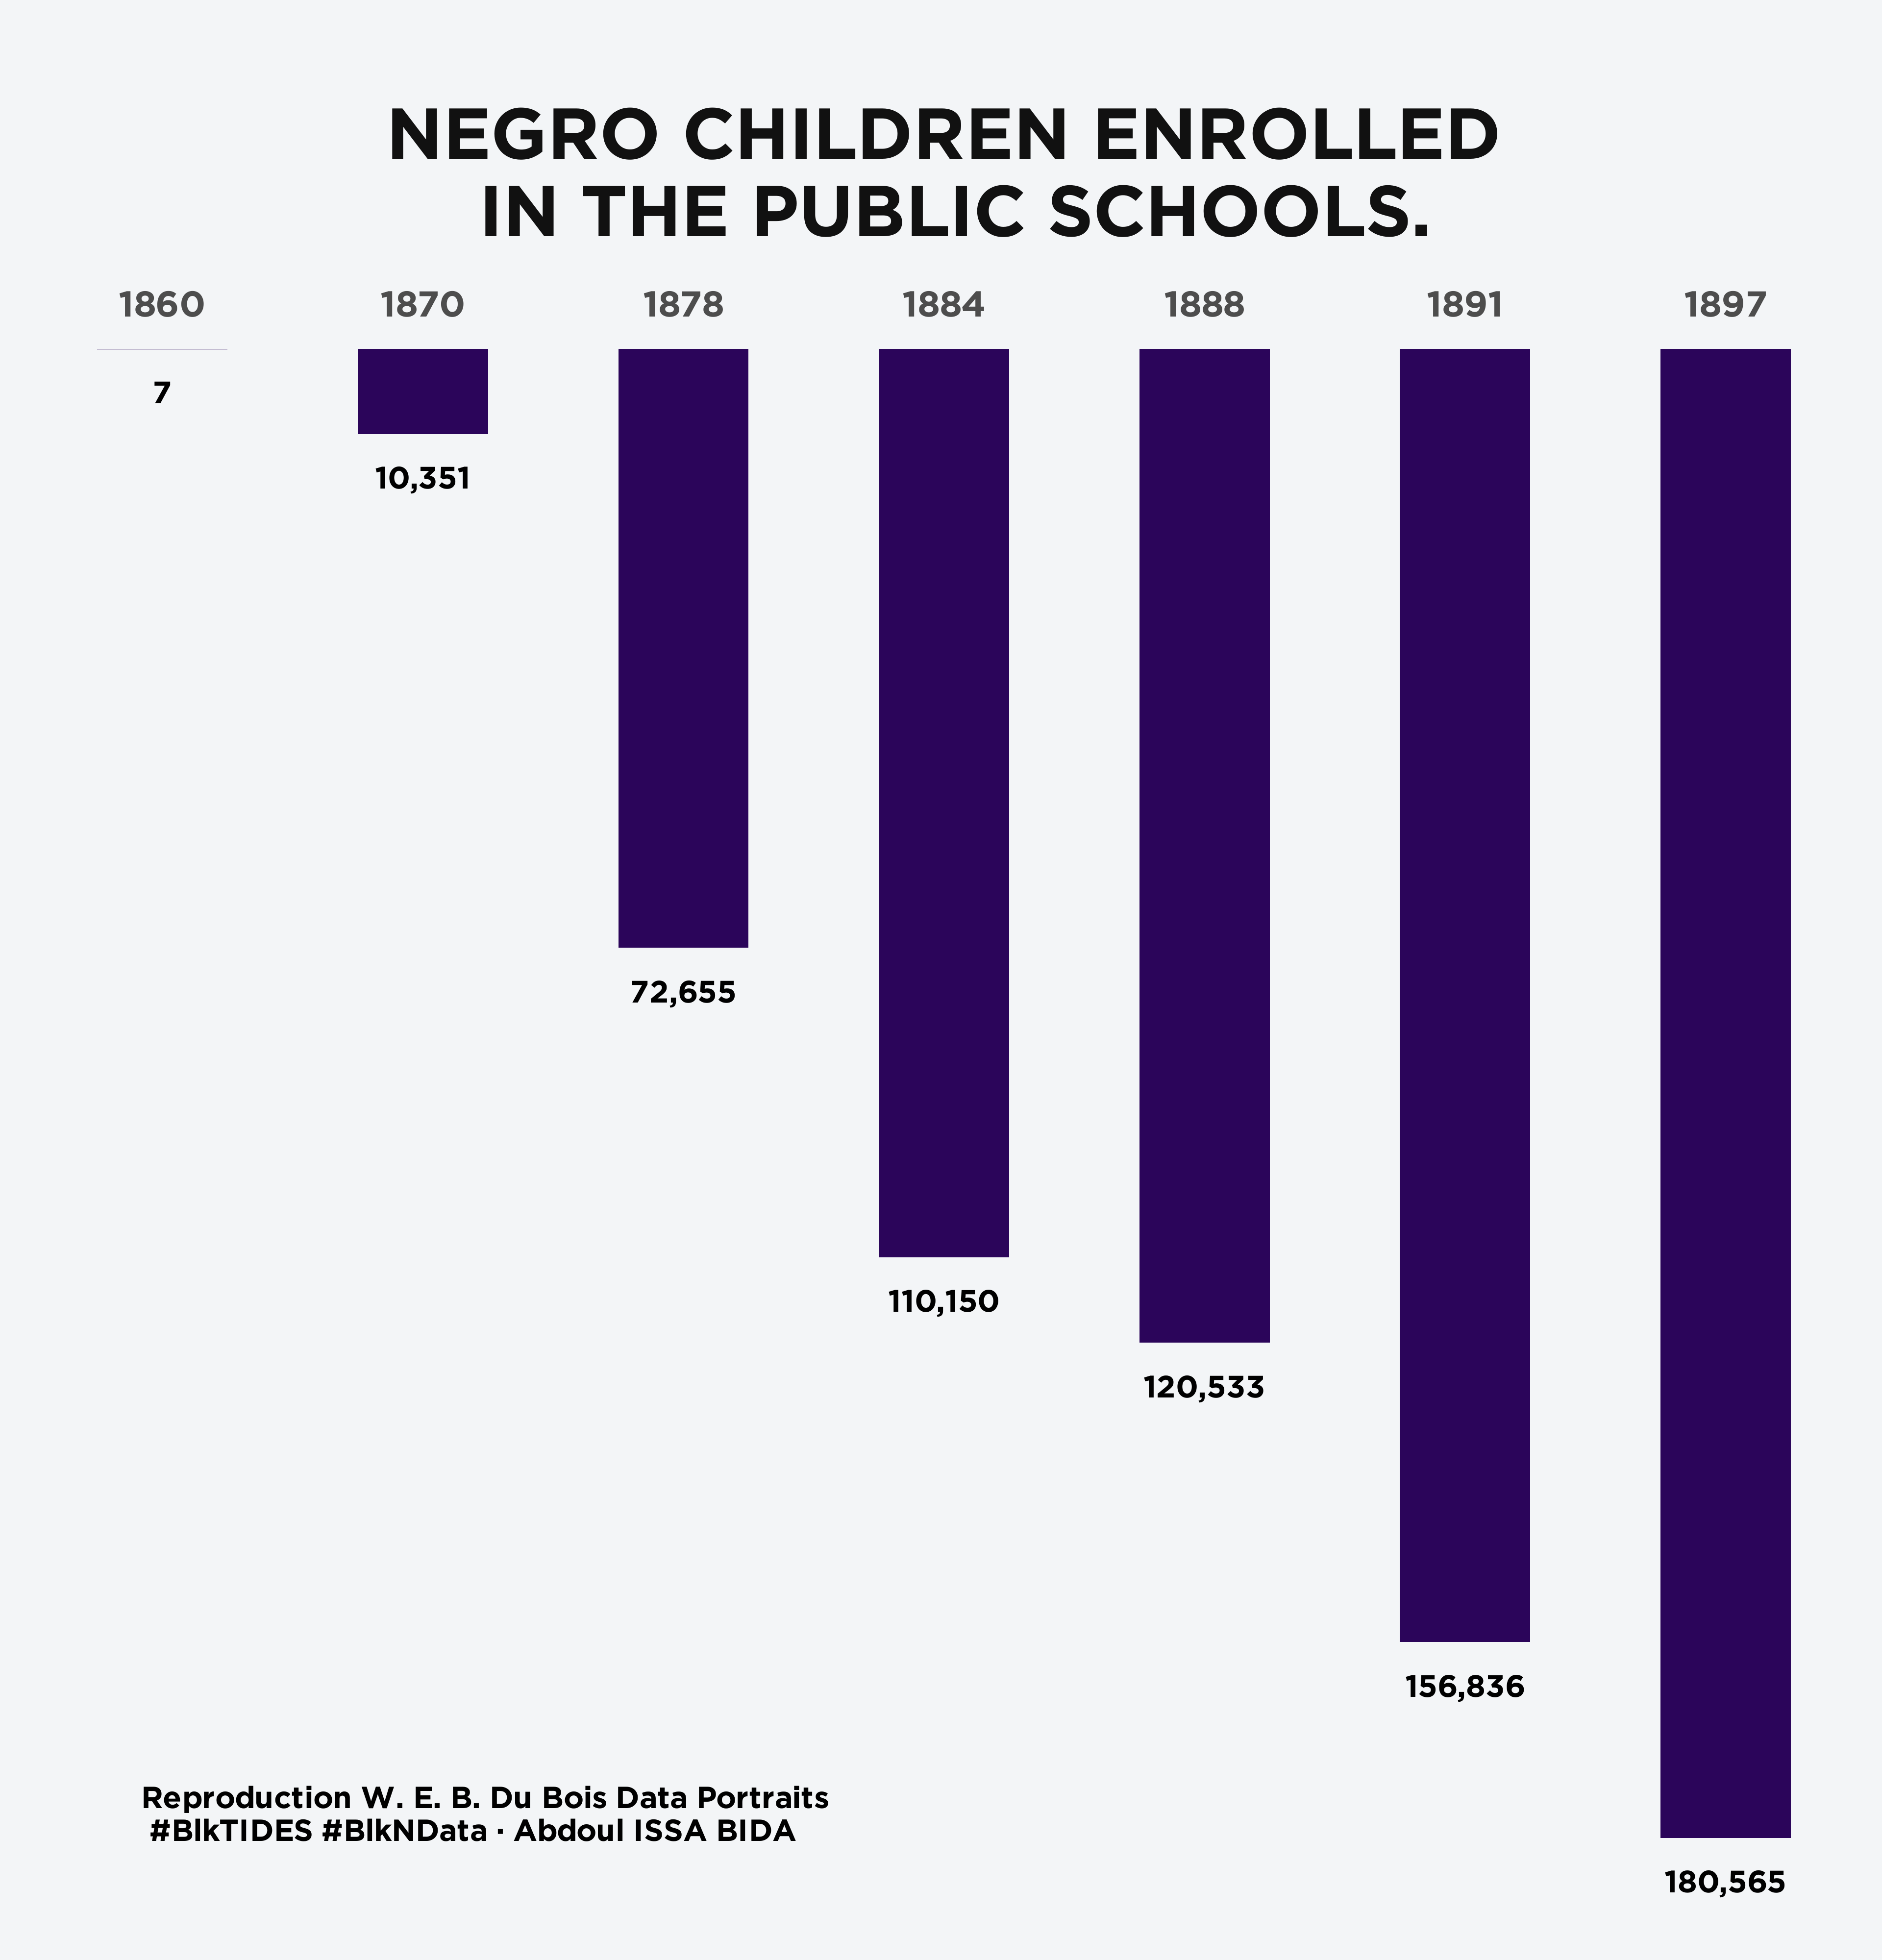

R code for this plot:
# Load libraries ----------------------------------------------------------
library(tidyverse)
library(cowplot)
# Data Reading and Wrangling ----------------------------------------------
# Not Classic Tidytuesday
df <- tibble(
  year = c("1860", "1870", "1878", "1884", "1888", "1891", "1897"), 
  number = c(7, 10351, 72655, 110150, 120533, 156836, 180565)
)

# Graphic -----------------------------------------------------------------

caption <- "Replication W. E. B. Du Bois Data Portraits \n #BlkTIDES #BlkNData · Abdoul ISSA BIDA"
(plot <- df %>% 
  ggplot(aes(x = year)) +
  geom_bar(aes( y = -number), stat = "identity", width = 0.5, fill = "#2B055A") + 
  geom_text(aes(y = -(number + 5500), label = scales::comma(number)), family = "Gotham Bold", size = 5) + 
  scale_x_discrete(position = "top") + 
  scale_y_continuous(
    expand = expansion(mult = c(.05,0.0125))
  ) + 
  labs(title = "NEGRO CHILDREN ENROLLED\n IN THE PUBLIC SCHOOLS.") +
    
  theme(
    text = element_text(color = "#111111"),
    axis.text = element_text(family = "Gotham Bold", size = rel(1.5)),
    plot.title = element_text(family = "Gotham Bold",hjust = .5, size = rel(3), margin = margin(b = 25)),
    axis.text.y = element_blank(),
    axis.title = element_blank(), 
    axis.ticks = element_blank(),
    panel.grid = element_blank(),
    
    panel.background = element_rect(fill = "#F3F5F7", color = NA),
    plot.background = element_rect(fill = "#F3F5F7", color = NA),
    plot.margin = margin(t = 35)
  )
)

ggdraw(plot) + 
  draw_label(x = .075, y = .075, label = caption, hjust = 0, fontfamily= "Gotham Bold" ) + 
  theme(
    plot.background = element_rect(fill = "#F3F5F7", color = NA), 
    plot.margin = margin(t = 15)
  )

# Saving ------------------------------------------------------------------
path <- here::here("2021_w47", "tidytuesday_2021_w47")
ggsave(filename = glue::glue("{path}.pdf"), width = 12, height = 12.5, device = cairo_pdf)

pdftools::pdf_convert(
  pdf = glue::glue("{path}.pdf"),
  filenames = glue::glue("{path}.png"),
  dpi = 320
)
